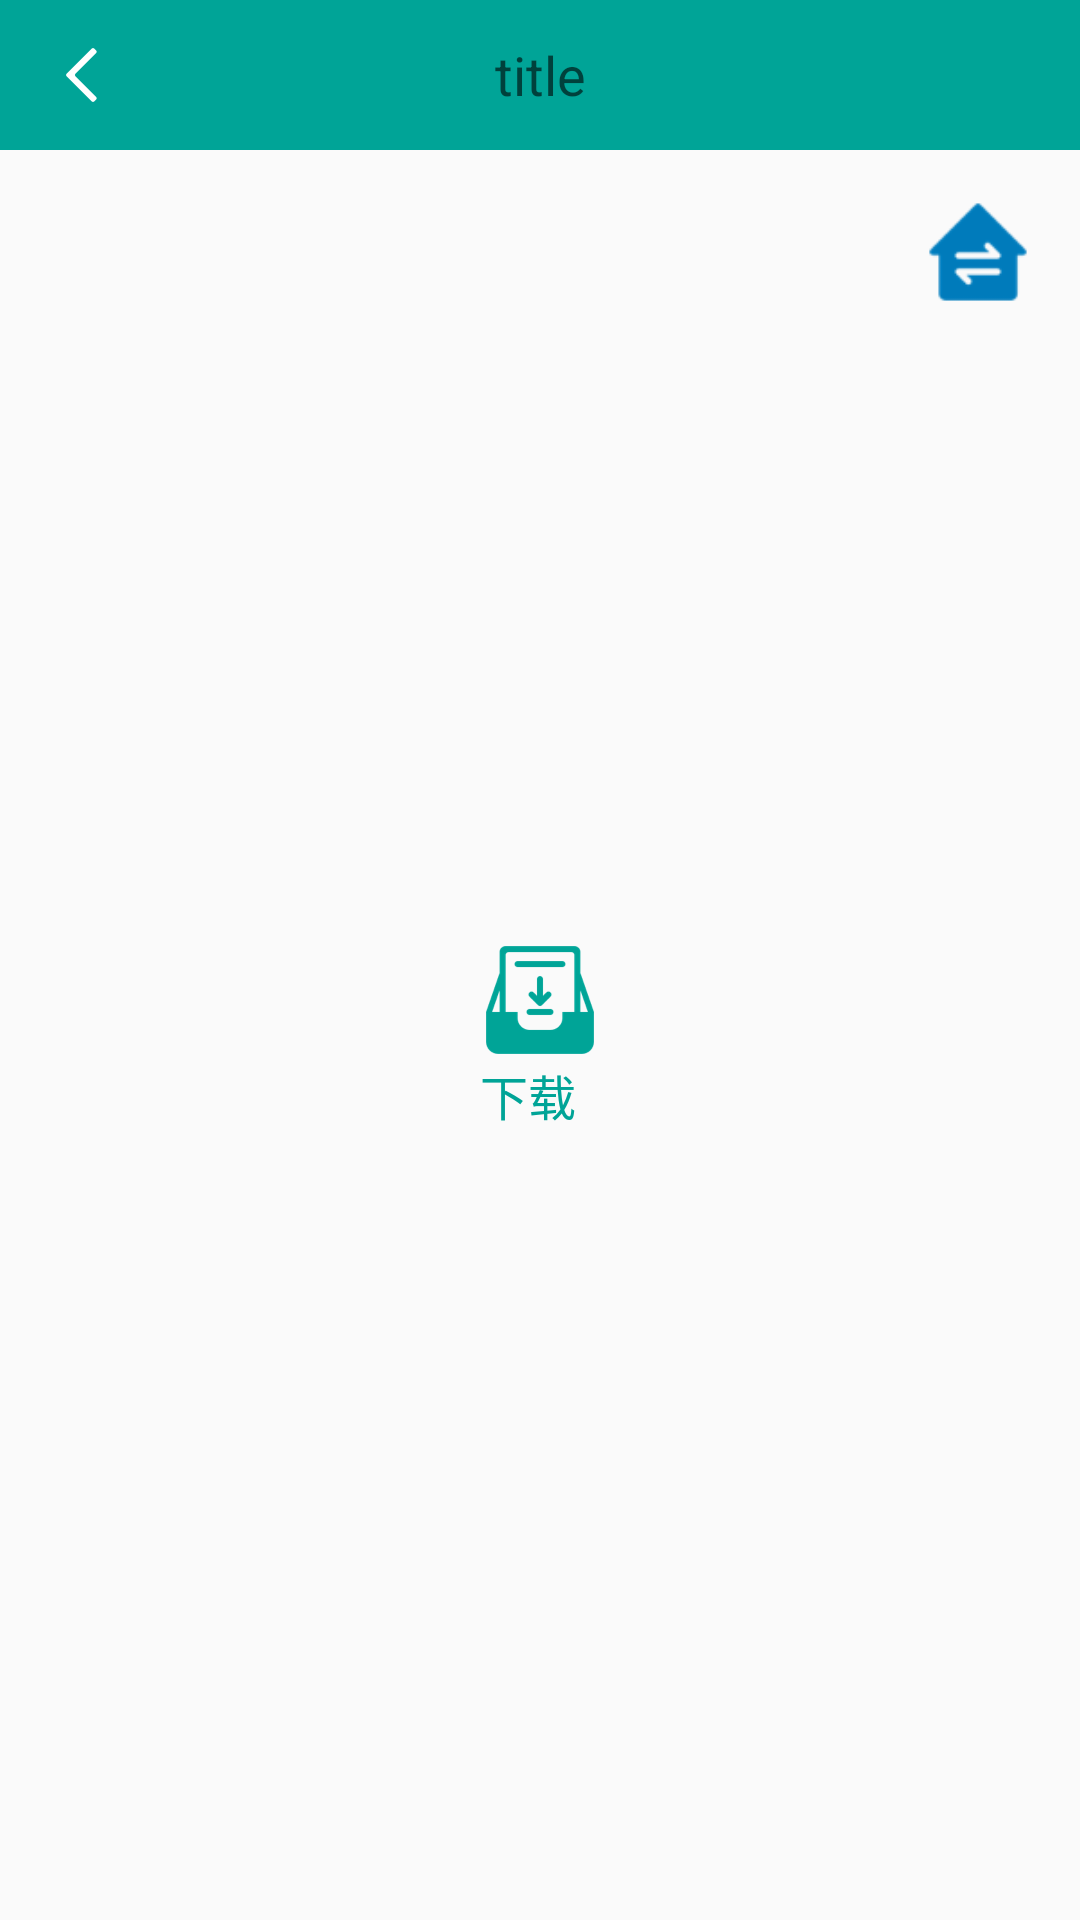

Here is an Android app screen rendered from its layout file. Give the layout XML and the strings, colors and styles it references.
<!-- AndroidManifest.xml: application theme Theme.AppCompat.DayNight.NoActionBar -->
<!-- res/layout/activity_dbpull.xml -->
<?xml version="1.0" encoding="utf-8"?>
<androidx.constraintlayout.widget.ConstraintLayout xmlns:android="http://schemas.android.com/apk/res/android"
    xmlns:app="http://schemas.android.com/apk/res-auto"
    xmlns:tools="http://schemas.android.com/tools"
    android:layout_width="match_parent"
    android:layout_height="match_parent"
    tools:context=".view.DBPullActivity">

    <include
        android:id="@+id/toolbar"
        layout="@layout/toolbar"
        app:layout_constraintEnd_toEndOf="parent"
        app:layout_constraintStart_toStartOf="parent"
        app:layout_constraintTop_toTopOf="parent" />


    <TextView
        android:id="@+id/btn_download"
        android:layout_width="wrap_content"
        android:layout_height="wrap_content"
        android:drawableTop="@mipmap/icon_download"
        android:text="@string/download"
        android:textColor="@color/green"
        android:textSize="16sp"
        app:layout_constraintBottom_toBottomOf="parent"
        app:layout_constraintEnd_toEndOf="parent"
        app:layout_constraintStart_toStartOf="parent"
        app:layout_constraintTop_toBottomOf="@+id/toolbar" />

    <ImageView
        android:id="@+id/iv_intent_tag"
        android:layout_width="36dp"
        android:layout_height="36dp"
        android:layout_margin="16dp"
        app:layout_constraintEnd_toEndOf="parent"
        app:layout_constraintTop_toBottomOf="@+id/toolbar"
        app:srcCompat="@mipmap/icon_receive_shipment" />

    <com.google.android.material.progressindicator.LinearProgressIndicator
        android:id="@+id/progressBar"
        android:layout_width="match_parent"
        android:layout_height="wrap_content"
        android:layout_marginLeft="50dp"
        android:layout_marginRight="50dp"
        android:indeterminate="true"
        android:visibility="gone"
        app:indicatorColor="@color/green"
        app:layout_constraintBottom_toBottomOf="parent"
        app:layout_constraintEnd_toEndOf="parent"
        app:layout_constraintStart_toStartOf="parent"
        app:layout_constraintTop_toBottomOf="@+id/toolbar"
        app:trackCornerRadius="8dp"
        app:trackThickness="16dp" />

    <TextView
        android:id="@+id/tv_status"
        android:layout_width="wrap_content"
        android:layout_height="wrap_content"
        android:layout_marginBottom="24dp"
        android:text="Loading…"
        android:visibility="gone"
        app:layout_constraintBottom_toTopOf="@+id/progressBar"
        app:layout_constraintEnd_toEndOf="parent"
        app:layout_constraintStart_toStartOf="parent" />

    <Button
        android:id="@+id/btn_next"
        android:layout_width="wrap_content"
        android:layout_height="wrap_content"
        android:layout_marginTop="110dp"
        android:background="@drawable/shape_green_solid_4r"
        android:text="NEXT"
        android:textColor="@color/white"
        android:visibility="gone"
        app:layout_constraintEnd_toEndOf="parent"
        app:layout_constraintStart_toStartOf="parent"
        app:layout_constraintTop_toBottomOf="@+id/progressBar" />

</androidx.constraintlayout.widget.ConstraintLayout>
<!-- res/layout/toolbar.xml (included above) -->
<?xml version="1.0" encoding="utf-8"?>
<androidx.appcompat.widget.Toolbar xmlns:android="http://schemas.android.com/apk/res/android"
    xmlns:app="http://schemas.android.com/apk/res-auto"
    xmlns:tools="http://schemas.android.com/tools"
    android:layout_width="match_parent"
    android:layout_height="50dp"
    android:id="@+id/toolbar"
    android:background="@color/green"
    app:navigationIcon="@mipmap/nav_back">

    <TextView
        android:id="@+id/tv_title"
        android:layout_width="wrap_content"
        android:layout_height="match_parent"
        android:layout_gravity="center_horizontal"
        android:gravity="center"
        android:textColor="@color/white"
        android:textSize="18sp"
        tools:hint="title" />
</androidx.appcompat.widget.Toolbar>
<!-- resources referenced by this layout -->
<resources>
  <color name="green">#FF00A497</color>
  <color name="white">#FFFFFFFF</color>
  <!-- drawable shape_green_solid_4r (drawable) -->
  <?xml version="1.0" encoding="utf-8"?>
  <shape xmlns:android="http://schemas.android.com/apk/res/android"
      android:shape="rectangle">
  
  
      <solid android:color="@color/green"/>
      <corners android:radius="4dp"/>
  </shape>
  <!-- mipmap icon_download: png bitmap (mipmap-xhdpi, 2941 bytes) -->
  <!-- mipmap icon_receive_shipment: png bitmap (mipmap-xhdpi, 1295 bytes) -->
  <!-- mipmap nav_back: png bitmap (mipmap-xhdpi, 373 bytes) -->
  <string name="download">下载</string>
</resources>
